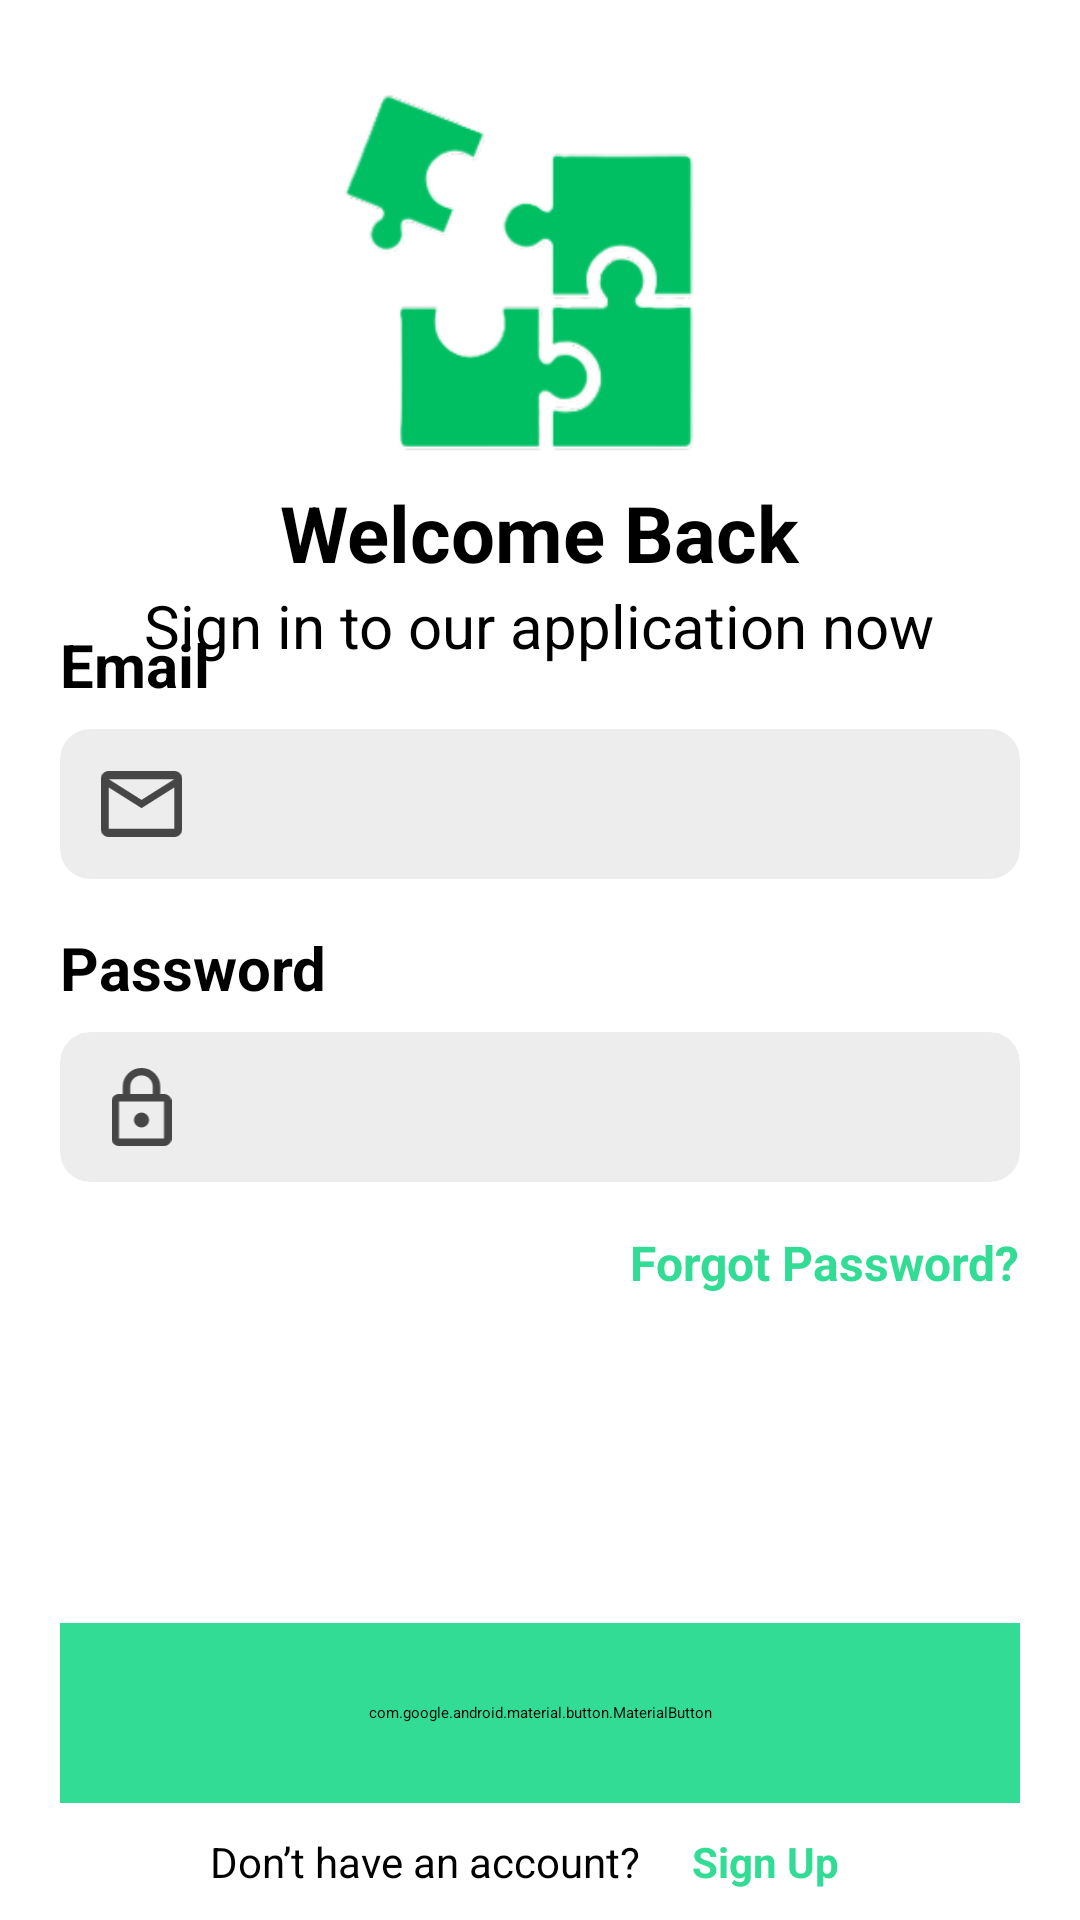

Produce the Android XML layout that renders to this screen, including the resource entries it uses.
<!-- AndroidManifest.xml: application theme Theme.Syncly -->
<!-- res/layout/fragment_login.xml -->
<?xml version="1.0" encoding="utf-8"?>
<RelativeLayout xmlns:android="http://schemas.android.com/apk/res/android"
    xmlns:tools="http://schemas.android.com/tools"
    android:layout_width="match_parent"
    android:layout_height="match_parent"
    xmlns:app="http://schemas.android.com/apk/res-auto"
    tools:context=".fragments.Login">
    <LinearLayout
        android:id="@+id/header"
        android:layout_width="match_parent"
        android:layout_height="wrap_content"
        android:orientation="vertical"
        android:layout_margin="20dp"
        android:gravity="center_horizontal"
        android:layout_marginBottom="32dp"
        >
        <ImageView
            android:layout_width="140dp"
            android:layout_height="140dp"
            android:src="@drawable/syncly"
            />
        <TextView
            android:layout_width="wrap_content"
            android:layout_height="wrap_content"
            android:textSize="26sp"
            android:textStyle="bold"
            android:text="Welcome Back"/>
        <TextView
            android:layout_width="wrap_content"
            android:layout_height="wrap_content"
            android:textSize="20sp"
            android:text="Sign in to our application now"/>
    </LinearLayout>
    <LinearLayout
        android:layout_width="match_parent"
        android:layout_height="wrap_content"
        android:orientation="vertical"
        android:layout_marginHorizontal="20dp"
        android:layout_centerVertical="true"
        >
        <TextView
            android:layout_width="wrap_content"
            android:layout_height="wrap_content"
            android:text="Email"
            android:textSize="20sp"
            android:textStyle="bold"
            android:layout_marginBottom="8dp"/>
        <androidx.cardview.widget.CardView
            android:layout_width="match_parent"
            android:layout_height="50dp"
            android:backgroundTint="@color/light_grey"
            app:cardCornerRadius="10dp"
            android:layout_marginBottom="16dp">
            <LinearLayout
                android:layout_width="match_parent"
                android:layout_height="match_parent"
                android:orientation="horizontal"
                android:gravity="center_vertical"
                >
                <ImageView
                    android:layout_width="0dp"
                    android:layout_height="22dp"
                    android:layout_weight="2"
                    android:src="@drawable/icon_email"
                    />
                <EditText
                    android:id="@+id/emailInpt"
                    android:layout_width="0dp"
                    android:layout_weight="9"
                    android:layout_height="match_parent"
                    android:textSize="16sp"
                    android:background="@android:color/transparent"
                    android:layout_marginEnd="20dp"
                    android:inputType="textEmailAddress"/>
            </LinearLayout>
        </androidx.cardview.widget.CardView>
        <TextView
            android:layout_width="wrap_content"
            android:layout_height="wrap_content"
            android:text="Password"
            android:textSize="20sp"
            android:textStyle="bold"
            android:layout_marginBottom="8dp"/>
        <androidx.cardview.widget.CardView
            android:layout_width="match_parent"
            android:layout_height="50dp"
            android:backgroundTint="@color/light_grey"
            app:cardCornerRadius="10dp"
            android:layout_marginBottom="16dp">
            <LinearLayout
                android:layout_width="match_parent"
                android:layout_height="match_parent"
                android:orientation="horizontal"
                android:gravity="center_vertical"
                >
                <ImageView
                    android:layout_width="0dp"
                    android:layout_height="26dp"
                    android:layout_weight="2"
                    android:src="@drawable/icon_lock"
                    />
                <EditText
                    android:id="@+id/passInpt"
                    android:layout_width="0dp"
                    android:layout_weight="9"
                    android:inputType="textPassword"
                    android:layout_height="match_parent"
                    android:textSize="16sp"
                    android:background="@android:color/transparent"
                    android:layout_marginEnd="20dp"/>

            </LinearLayout>
        </androidx.cardview.widget.CardView>

        <TextView
            android:id="@+id/forgotPass"
            android:layout_width="wrap_content"
            android:layout_height="wrap_content"
            android:layout_gravity="end"
            android:text="Forgot Password?"
            android:textColor="@color/green"
            android:textSize="16sp"
            android:textStyle="bold" />
    </LinearLayout>

    <com.google.android.material.button.MaterialButton
        android:id="@+id/loginBtn"
        android:layout_width="match_parent"
        android:layout_height="60dp"
        android:layout_above="@id/question"
        android:layout_marginHorizontal="20dp"
        app:cornerRadius="10dp"
        android:backgroundTint="@color/green"
        android:text="Login"
        android:textSize="16sp"/>

    <LinearLayout
        android:id="@+id/question"
        android:layout_width="match_parent"
        android:layout_height="wrap_content"
        android:orientation="horizontal"
        android:gravity="center"
        android:layout_alignParentBottom="true"
        >
        <TextView
            android:layout_width="wrap_content"
            android:layout_height="wrap_content"
            android:text="Don’t have an account? "
            android:textSize="14sp"
            android:layout_marginRight="4dp"/>
        <TextView
            android:layout_width="wrap_content"
            android:layout_height="wrap_content"
            android:textStyle="bold"
            android:id="@+id/signup"
            android:padding="10dp"
            android:textSize="14sp"
            android:text="Sign Up"
            android:textColor="@color/green"/>
    </LinearLayout>
</RelativeLayout>
<!-- resources referenced by this layout -->
<resources>
  <color name="green">#33DC94</color>
  <color name="light_grey">#EDEDED</color>
  <!-- drawable icon_email (drawable) -->
  <vector xmlns:android="http://schemas.android.com/apk/res/android"
      android:width="26dp"
      android:height="21dp"
      android:viewportWidth="26"
      android:viewportHeight="21">
    <path
        android:pathData="M2.6,21C1.885,21 1.273,20.743 0.764,20.229C0.255,19.715 0,19.097 0,18.375V2.625C0,1.903 0.255,1.285 0.764,0.771C1.273,0.257 1.885,0 2.6,0H23.4C24.115,0 24.727,0.257 25.236,0.771C25.745,1.285 26,1.903 26,2.625V18.375C26,19.097 25.745,19.715 25.236,20.229C24.727,20.743 24.115,21 23.4,21H2.6ZM13,11.813L2.6,5.25V18.375H23.4V5.25L13,11.813ZM13,9.188L23.4,2.625H2.6L13,9.188ZM2.6,5.25V2.625V18.375V5.25Z"
        android:fillColor="#464646"/>
  </vector>
  <!-- drawable icon_lock (drawable) -->
  <vector xmlns:android="http://schemas.android.com/apk/res/android"
      android:width="20dp"
      android:height="26dp"
      android:viewportWidth="20"
      android:viewportHeight="26">
    <path
        android:pathData="M2.5,26C1.813,26 1.224,25.757 0.734,25.273C0.245,24.788 0,24.205 0,23.524V11.143C0,10.462 0.245,9.879 0.734,9.394C1.224,8.909 1.813,8.667 2.5,8.667H3.75V6.19C3.75,4.478 4.359,3.018 5.578,1.811C6.797,0.604 8.271,0 10,0C11.729,0 13.203,0.604 14.422,1.811C15.641,3.018 16.25,4.478 16.25,6.19V8.667H17.5C18.188,8.667 18.776,8.909 19.266,9.394C19.755,9.879 20,10.462 20,11.143V23.524C20,24.205 19.755,24.788 19.266,25.273C18.776,25.757 18.188,26 17.5,26H2.5ZM2.5,23.524H17.5V11.143H2.5V23.524ZM10,19.809C10.688,19.809 11.276,19.567 11.766,19.082C12.255,18.597 12.5,18.014 12.5,17.333C12.5,16.652 12.255,16.069 11.766,15.585C11.276,15.1 10.688,14.857 10,14.857C9.313,14.857 8.724,15.1 8.234,15.585C7.745,16.069 7.5,16.652 7.5,17.333C7.5,18.014 7.745,18.597 8.234,19.082C8.724,19.567 9.313,19.809 10,19.809ZM6.25,8.667H13.75V6.19C13.75,5.159 13.385,4.282 12.656,3.56C11.927,2.837 11.042,2.476 10,2.476C8.958,2.476 8.073,2.837 7.344,3.56C6.615,4.282 6.25,5.159 6.25,6.19V8.667Z"
        android:fillColor="#464646"/>
  </vector>
  <!-- drawable syncly: png bitmap (drawable, 17028 bytes) -->
</resources>
